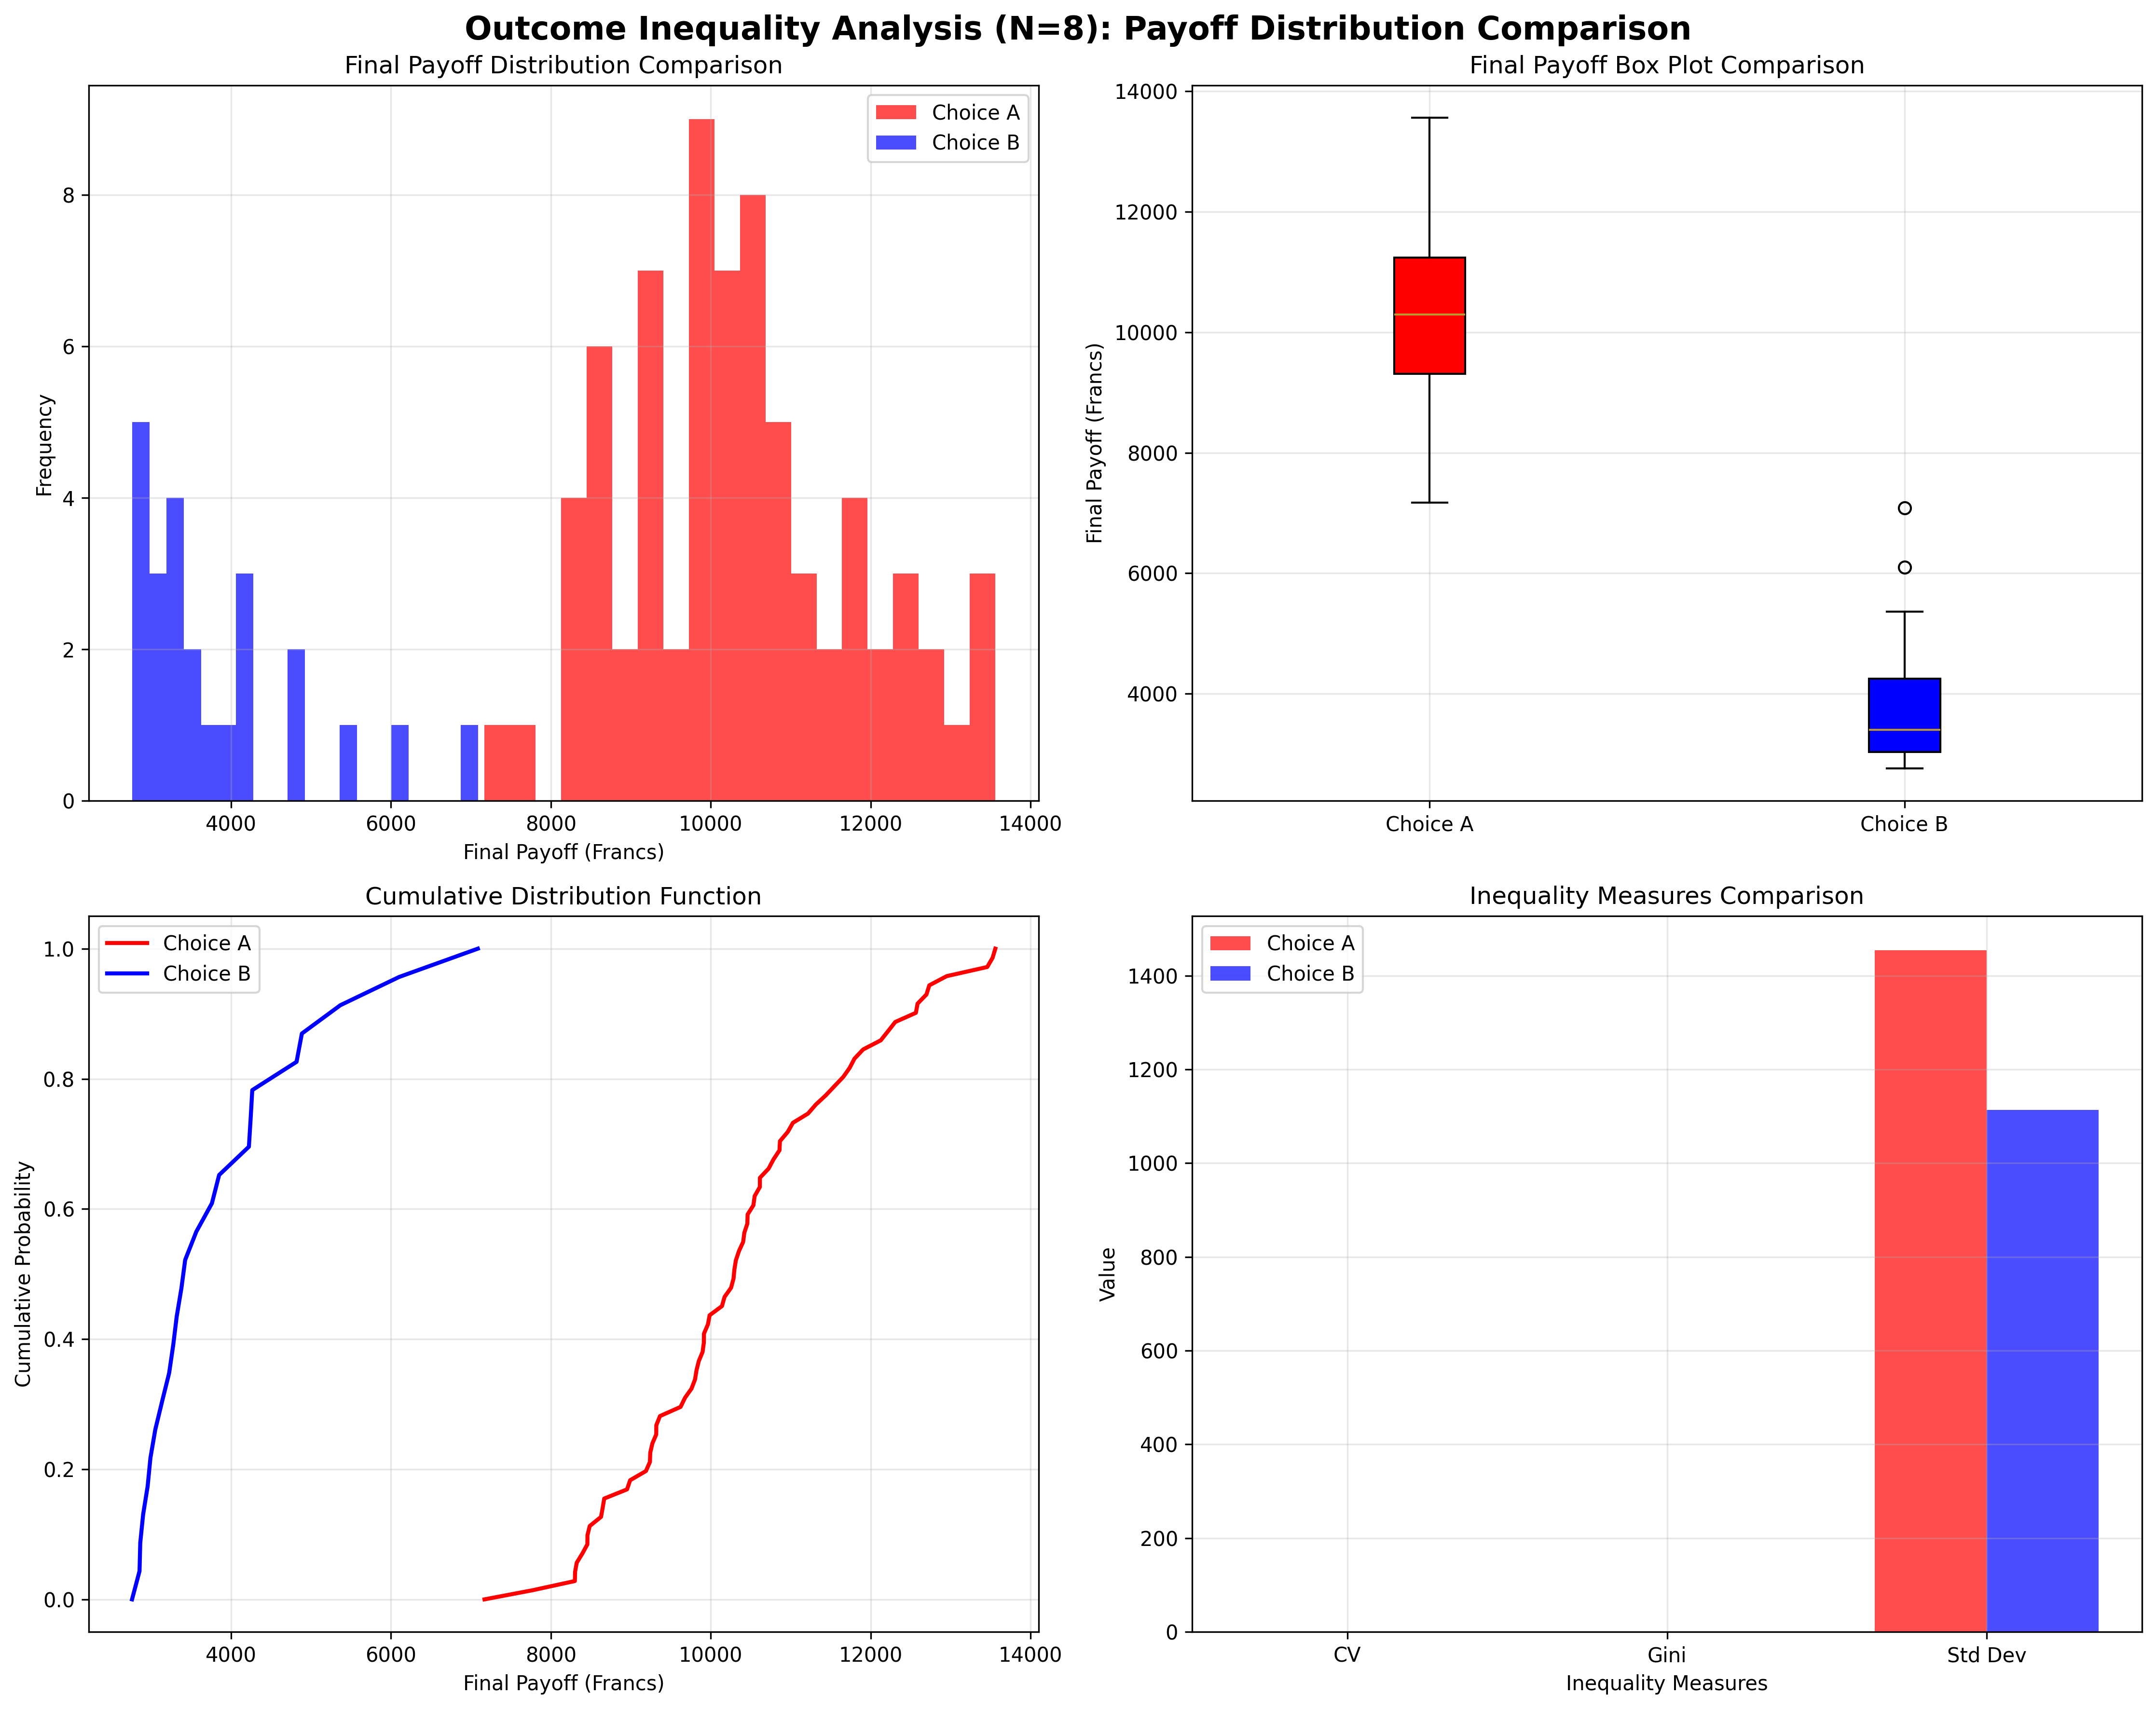

The Python source for this figure:
#!/usr/bin/env python3
"""
Outcome Inequality Analysis (N=8)
Outcomes Layer Analysis: Payoff Variance Comparison Between Choice A and B

Hypothesis: H0: Var_A = Var_B vs H1: Var_A ≠ Var_B
Expected: Var_A > Var_B → Increased inequality under low info
"""

import pandas as pd
import numpy as np
import matplotlib.pyplot as plt
import seaborn as sns
from scipy import stats
import warnings
warnings.filterwarnings('ignore')

# Set style
plt.style.use('default')
sns.set_palette("husl")

def load_data():
    """Load both Choice A and B data for outcome inequality analysis"""
    try:
        df_a = pd.read_csv('Experiment_A_Trading_Data.csv')
        df_b = pd.read_csv('Experiment_B_Trading_Data.csv')
        
        # Add experiment identifier
        df_a['Experiment'] = 'Choice A'
        df_b['Experiment'] = 'Choice B'
        
        # Combine datasets
        df = pd.concat([df_a, df_b], ignore_index=True)
        print(f"Loaded {len(df)} records total")
        print(f"Choice A: {len(df_a)} records")
        print(f"Choice B: {len(df_b)} records")
        return df
    except FileNotFoundError as e:
        print(f"Error loading data: {e}")
        return None

def calculate_final_payoffs(df):
    """Calculate final payoffs for each subject"""
    final_payoffs = []
    
    for session in df['Session'].unique():
        session_data = df[df['Session'] == session]
        for subject in session_data['SubjectID'].unique():
            subject_data = session_data[session_data['SubjectID'] == subject]
            
            # Get final period data
            final_period = subject_data[subject_data['Period'] == subject_data['Period'].max()]
            if len(final_period) > 0:
                final_row = final_period.iloc[0]
                
                # Calculate final payoff
                final_cash = final_row['Cash_t']
                final_shares = final_row['Shares_t']
                final_price = final_row['LastPrice']
                total_dividends = subject_data['DivEarn'].sum()
                
                final_payoff = final_cash + (final_shares * final_price) + total_dividends
                
                final_payoffs.append({
                    'Session': session,
                    'SubjectID': subject,
                    'Experiment': final_row['Experiment'],
                    'FinalPayoff': final_payoff,
                    'TotalDividends': total_dividends
                })
    
    return pd.DataFrame(final_payoffs)

def analyze_outcome_inequality(payoffs_df):
    """Analyze outcome inequality between Choice A and B"""
    print("\n" + "="*60)
    print("OUTCOME INEQUALITY ANALYSIS (N=8)")
    print("="*60)
    
    # Separate by experiment
    choice_a = payoffs_df[payoffs_df['Experiment'] == 'Choice A']
    choice_b = payoffs_df[payoffs_df['Experiment'] == 'Choice B']
    
    print(f"\nSample sizes:")
    print(f"Choice A: {len(choice_a)} subjects")
    print(f"Choice B: {len(choice_b)} subjects")
    
    # Descriptive statistics
    print(f"\nFinal Payoff Statistics:")
    print(f"Choice A:")
    print(f"  Mean: {choice_a['FinalPayoff'].mean():.2f}")
    print(f"  Median: {choice_a['FinalPayoff'].median():.2f}")
    print(f"  Std: {choice_a['FinalPayoff'].std():.2f}")
    print(f"  Variance: {choice_a['FinalPayoff'].var():.2f}")
    print(f"  Min: {choice_a['FinalPayoff'].min():.2f}")
    print(f"  Max: {choice_a['FinalPayoff'].max():.2f}")
    print(f"  Range: {choice_a['FinalPayoff'].max() - choice_a['FinalPayoff'].min():.2f}")
    
    print(f"\nChoice B:")
    print(f"  Mean: {choice_b['FinalPayoff'].mean():.2f}")
    print(f"  Median: {choice_b['FinalPayoff'].median():.2f}")
    print(f"  Std: {choice_b['FinalPayoff'].std():.2f}")
    print(f"  Variance: {choice_b['FinalPayoff'].var():.2f}")
    print(f"  Min: {choice_b['FinalPayoff'].min():.2f}")
    print(f"  Max: {choice_b['FinalPayoff'].max():.2f}")
    print(f"  Range: {choice_b['FinalPayoff'].max() - choice_b['FinalPayoff'].min():.2f}")
    
    # Inequality measures
    print(f"\nInequality Measures:")
    
    # Coefficient of Variation (CV)
    cv_a = choice_a['FinalPayoff'].std() / choice_a['FinalPayoff'].mean()
    cv_b = choice_b['FinalPayoff'].std() / choice_b['FinalPayoff'].mean()
    
    print(f"Coefficient of Variation:")
    print(f"  Choice A: {cv_a:.4f}")
    print(f"  Choice B: {cv_b:.4f}")
    print(f"  Difference: {cv_a - cv_b:.4f}")
    
    # Gini coefficient (approximation using relative mean difference)
    def gini_coefficient(x):
        x = np.sort(x)
        n = len(x)
        cumsum = np.cumsum(x)
        return (n + 1 - 2 * np.sum(cumsum) / cumsum[-1]) / n
    
    gini_a = gini_coefficient(choice_a['FinalPayoff'])
    gini_b = gini_coefficient(choice_b['FinalPayoff'])
    
    print(f"\nGini Coefficient:")
    print(f"  Choice A: {gini_a:.4f}")
    print(f"  Choice B: {gini_b:.4f}")
    print(f"  Difference: {gini_a - gini_b:.4f}")
    
    # Statistical tests for variance equality
    print(f"\nStatistical Tests:")
    
    # Levene's test for equal variances
    levene_result = stats.levene(choice_a['FinalPayoff'], choice_b['FinalPayoff'])
    print(f"Levene's test for equal variances:")
    print(f"  W-statistic: {levene_result.statistic:.4f}")
    print(f"  p-value: {levene_result.pvalue:.4f}")
    
    # F-test for variance ratio
    var_a = choice_a['FinalPayoff'].var()
    var_b = choice_b['FinalPayoff'].var()
    f_ratio = var_a / var_b if var_b > 0 else np.inf
    
    # F-test (two-tailed)
    f_test = stats.f.cdf(f_ratio, len(choice_a)-1, len(choice_b)-1)
    f_pvalue = 2 * min(f_test, 1 - f_test)
    
    print(f"\nF-test for variance ratio:")
    print(f"  Choice A variance: {var_a:.2f}")
    print(f"  Choice B variance: {var_b:.2f}")
    print(f"  F-ratio (A/B): {f_ratio:.4f}")
    print(f"  p-value: {f_pvalue:.4f}")
    
    # Brown-Forsythe test (alternative to Levene's)
    bf_result = stats.levene(choice_a['FinalPayoff'], choice_b['FinalPayoff'], center='median')
    print(f"\nBrown-Forsythe test (median-centered):")
    print(f"  W-statistic: {bf_result.statistic:.4f}")
    print(f"  p-value: {bf_result.pvalue:.4f}")
    
    # Interpretation
    print(f"\nInterpretation:")
    if levene_result.pvalue < 0.05:
        if var_a > var_b:
            print("✓ Significant difference in payoff variance between experiments")
            print("  → Choice A shows higher inequality (larger variance)")
        else:
            print("✓ Significant difference in payoff variance between experiments")
            print("  → Choice B shows higher inequality (larger variance)")
    else:
        print("✗ No significant difference in payoff variance between experiments")
    
    if f_pvalue < 0.05:
        print("✓ F-test confirms significant variance difference")
    else:
        print("✗ F-test shows no significant variance difference")
    
    # Effect size for variance difference
    variance_effect_size = abs(var_a - var_b) / max(var_a, var_b)
    print(f"\nVariance difference effect size: {variance_effect_size:.3f}")
    
    return choice_a, choice_b, levene_result, f_ratio, f_pvalue, cv_a, cv_b, gini_a, gini_b

def create_visualizations(choice_a, choice_b):
    """Create visualizations for outcome inequality analysis"""
    fig, axes = plt.subplots(2, 2, figsize=(15, 12))
    fig.suptitle('Outcome Inequality Analysis (N=8): Payoff Distribution Comparison', 
                 fontsize=16, fontweight='bold')
    
    # 1. Distribution comparison
    ax1 = axes[0, 0]
    ax1.hist(choice_a['FinalPayoff'], alpha=0.7, label='Choice A', bins=20, color='red')
    ax1.hist(choice_b['FinalPayoff'], alpha=0.7, label='Choice B', bins=20, color='blue')
    ax1.set_xlabel('Final Payoff (Francs)')
    ax1.set_ylabel('Frequency')
    ax1.set_title('Final Payoff Distribution Comparison')
    ax1.legend()
    ax1.grid(True, alpha=0.3)
    
    # 2. Box plot comparison
    ax2 = axes[0, 1]
    data_for_box = [choice_a['FinalPayoff'], choice_b['FinalPayoff']]
    labels = ['Choice A', 'Choice B']
    bp = ax2.boxplot(data_for_box, labels=labels, patch_artist=True)
    bp['boxes'][0].set_facecolor('red')
    bp['boxes'][1].set_facecolor('blue')
    ax2.set_ylabel('Final Payoff (Francs)')
    ax2.set_title('Final Payoff Box Plot Comparison')
    ax2.grid(True, alpha=0.3)
    
    # 3. Cumulative distribution function
    ax3 = axes[1, 0]
    choice_a_sorted = np.sort(choice_a['FinalPayoff'])
    choice_b_sorted = np.sort(choice_b['FinalPayoff'])
    
    ax3.plot(choice_a_sorted, np.linspace(0, 1, len(choice_a_sorted)), 
             label='Choice A', color='red', linewidth=2)
    ax3.plot(choice_b_sorted, np.linspace(0, 1, len(choice_b_sorted)), 
             label='Choice B', color='blue', linewidth=2)
    ax3.set_xlabel('Final Payoff (Francs)')
    ax3.set_ylabel('Cumulative Probability')
    ax3.set_title('Cumulative Distribution Function')
    ax3.legend()
    ax3.grid(True, alpha=0.3)
    
    # 4. Inequality measures comparison
    ax4 = axes[1, 1]
    measures = ['CV', 'Gini', 'Std Dev']
    choice_a_values = [choice_a['FinalPayoff'].std() / choice_a['FinalPayoff'].mean(),
                      gini_coefficient(choice_a['FinalPayoff']),
                      choice_a['FinalPayoff'].std()]
    choice_b_values = [choice_b['FinalPayoff'].std() / choice_b['FinalPayoff'].mean(),
                       gini_coefficient(choice_b['FinalPayoff']),
                       choice_b['FinalPayoff'].std()]
    
    x = np.arange(len(measures))
    width = 0.35
    
    ax4.bar(x - width/2, choice_a_values, width, label='Choice A', color='red', alpha=0.7)
    ax4.bar(x + width/2, choice_b_values, width, label='Choice B', color='blue', alpha=0.7)
    
    ax4.set_xlabel('Inequality Measures')
    ax4.set_ylabel('Value')
    ax4.set_title('Inequality Measures Comparison')
    ax4.set_xticks(x)
    ax4.set_xticklabels(measures)
    ax4.legend()
    ax4.grid(True, alpha=0.3)
    
    plt.tight_layout()
    plt.savefig('outcome_inequality_analysis.png', dpi=300, bbox_inches='tight')
    plt.show()
    
    print(f"\nVisualization saved as 'outcome_inequality_analysis.png'")

def gini_coefficient(x):
    """Calculate Gini coefficient"""
    x = np.sort(x)
    n = len(x)
    cumsum = np.cumsum(x)
    return (n + 1 - 2 * np.sum(cumsum) / cumsum[-1]) / n

def main():
    """Main analysis function"""
    print("Loading data for outcome inequality analysis...")
    df = load_data()
    
    if df is None:
        return
    
    print("Calculating final payoffs...")
    payoffs_df = calculate_final_payoffs(df)
    
    print(f"Calculated final payoffs for {len(payoffs_df)} subjects")
    
    # Analyze outcome inequality
    choice_a, choice_b, levene_result, f_ratio, f_pvalue, cv_a, cv_b, gini_a, gini_b = analyze_outcome_inequality(payoffs_df)
    
    # Create visualizations
    create_visualizations(choice_a, choice_b)
    
    print(f"\n" + "="*60)
    print("ANALYSIS COMPLETE")
    print("="*60)
    print(f"Key finding: {'Significant inequality difference' if levene_result.pvalue < 0.05 else 'No significant inequality difference'} between experiments")
    print(f"Variance ratio (A/B): {f_ratio:.3f}")
    print(f"CV difference (A-B): {cv_a - cv_b:.3f}")

if __name__ == "__main__":
    main()
